2-way image classification set "Fotos planta mezcladas" from GitHub (HectorRamirez2002/Clasificaci-n-Frambuesas); label vocabulary: buenas, malas o rotas.

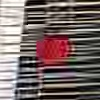
Label: buenas

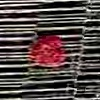
Label: buenas

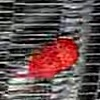
Label: buenas

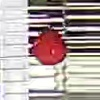
Label: buenas
